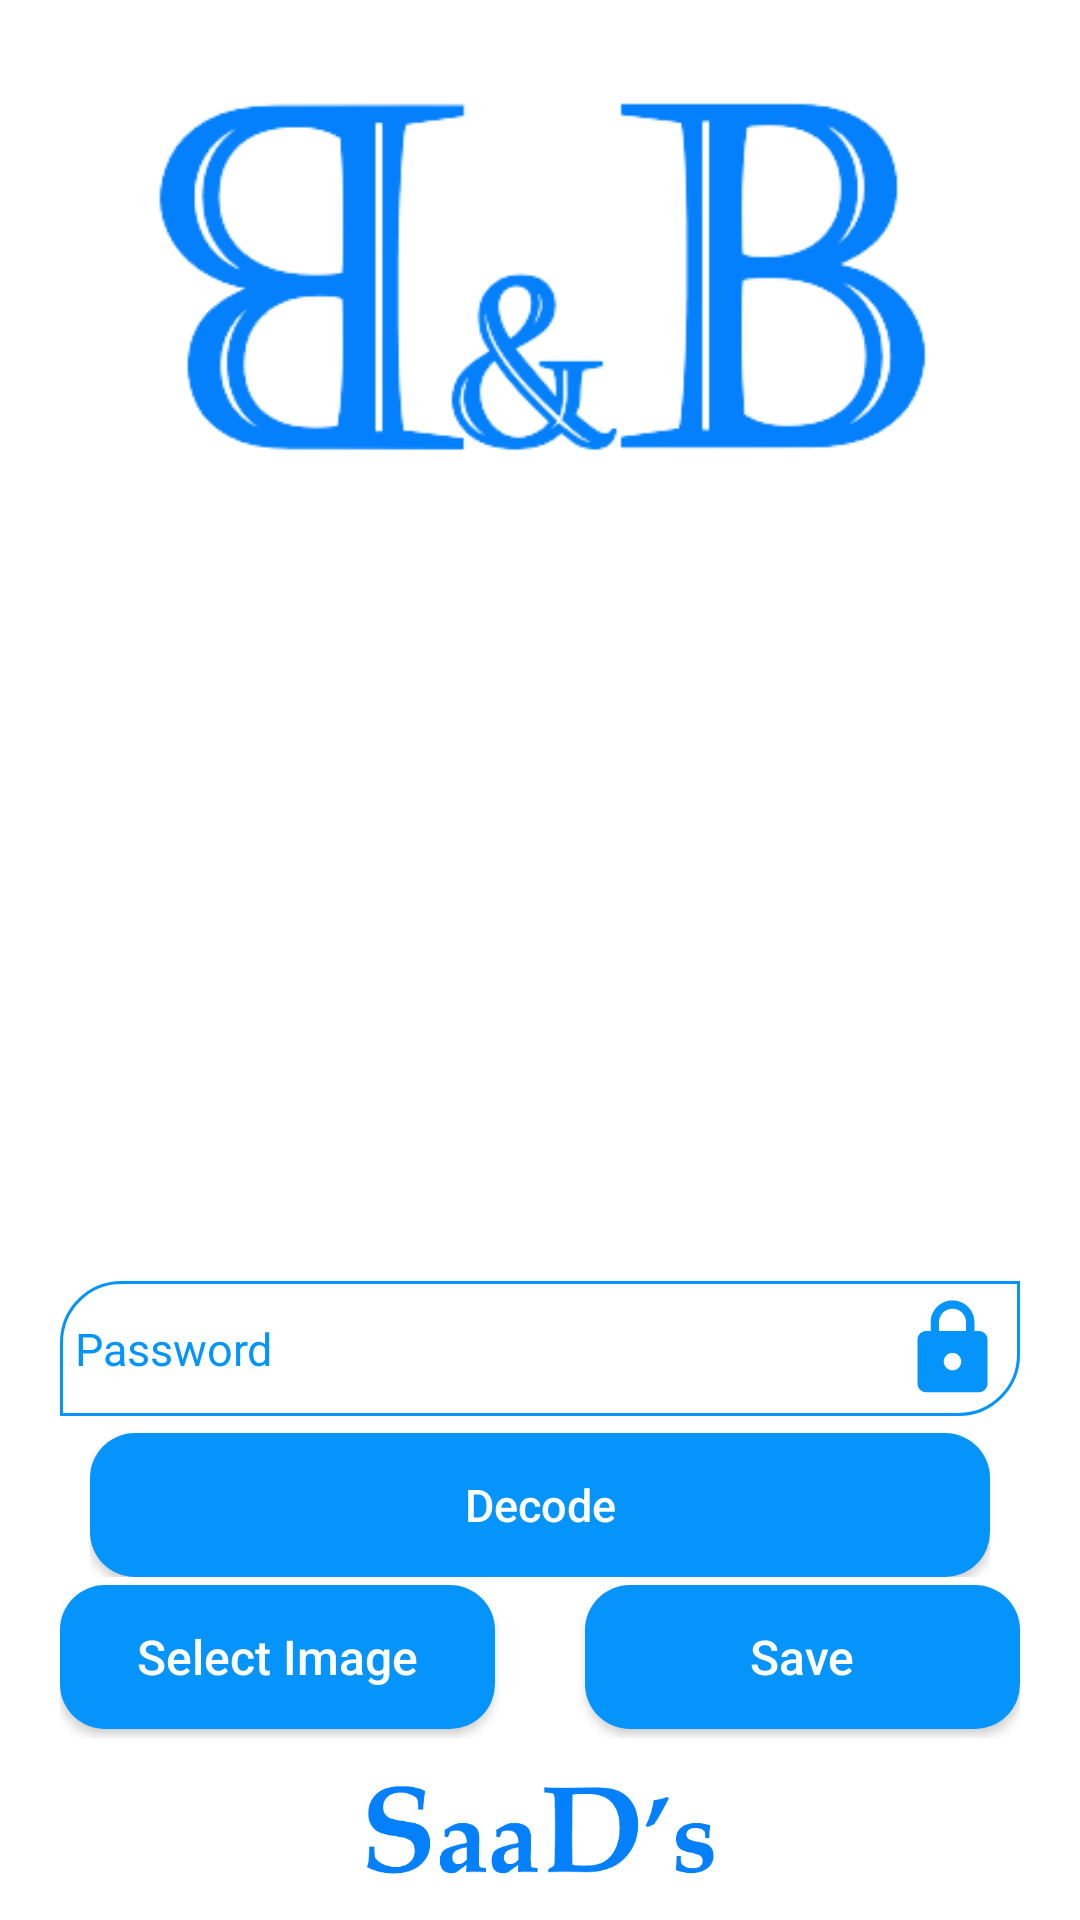

The Android layout XML behind this screen, and the referenced resources:
<!-- AndroidManifest.xml: application theme Theme.Encodo -->
<!-- res/layout/activity_decode_image.xml -->
<?xml version="1.0" encoding="utf-8"?>
<LinearLayout
    xmlns:android="http://schemas.android.com/apk/res/android"
    xmlns:app="http://schemas.android.com/apk/res-auto"
    xmlns:tools="http://schemas.android.com/tools"
    android:layout_width="match_parent"
    android:layout_height="match_parent"
    tools:context=".DecodeImage"
    android:orientation="vertical">

    <ImageView
        android:layout_width="match_parent"
        android:layout_height="0dp"
        android:layout_weight="30"
        android:src="@mipmap/cover">
    </ImageView>
    <ImageView
        android:id="@+id/decodeImage_imageView"
        android:layout_width="match_parent"
        android:layout_height="0dp"
        android:layout_weight="40">
    </ImageView>
    <LinearLayout
        android:layout_width="match_parent"
        android:layout_height="0dp"
        android:layout_weight="25"
        android:gravity="center"
        android:paddingLeft="20dp"
        android:paddingRight="20dp"
        android:orientation="vertical">
        <EditText
            android:id="@+id/decodeImage_passwordEditText"
            android:layout_width="match_parent"
            android:layout_height="45dp"
            android:gravity="center_vertical"
            android:background="@drawable/input"
            android:padding="5dp"
            android:drawableRight="@drawable/password"
            android:inputType="textPassword"

            android:hint="Password"
            android:textColor="@color/skyBlue"
            android:textColorHint="@color/skyBlue"
            android:textSize="15dp">
        </EditText>
        <LinearLayout
            android:layout_width="match_parent"
            android:layout_height="0dp"
            android:layout_weight="50"
            android:paddingLeft="10dp"
            android:paddingRight="10dp"
            android:gravity="bottom">
            <Button
                android:id="@+id/decodeImage_decodeButton"
                android:layout_width="0dp"
                android:layout_weight="50"
                android:layout_height="wrap_content"
                android:background="@drawable/button"

                android:text="Decode"
                android:textColor="@color/white"
                android:textAllCaps="false"
                android:textSize="15dp">
            </Button>
        </LinearLayout>
        <LinearLayout
            android:layout_width="match_parent"
            android:layout_height="0dp"
            android:layout_weight="50"
            android:gravity="center">
            <Button
                android:id="@+id/decodeImage_selectButton"
                android:layout_width="0dp"
                android:layout_height="wrap_content"
                android:layout_weight="50"
                android:background="@drawable/button"
                android:layout_marginRight="30dp"

                android:text="Select Image"
                android:textColor="@color/white"
                android:textSize="16dp"
                android:textAllCaps="false">
            </Button>
            <Button
                android:id="@+id/decodeImage_saveButton"
                android:layout_width="0dp"
                android:layout_height="wrap_content"
                android:layout_weight="50"
                android:background="@drawable/button"

                android:text="Save"
                android:textColor="@color/white"
                android:textSize="16dp"
                android:textAllCaps="false">
            </Button>
        </LinearLayout>
    </LinearLayout>
    <ImageView
        android:layout_width="match_parent"
        android:layout_height="0dp"
        android:layout_weight="5"
        android:src="@mipmap/saad_icon"
        android:layout_margin="15dp">
    </ImageView>

</LinearLayout>
<!-- resources referenced by this layout -->
<resources>
  <color name="skyBlue">#0494fc</color>
  <color name="white">#FFFFFFFF</color>
  <!-- drawable button (drawable) -->
  <?xml version="1.0" encoding="utf-8"?>
  <shape xmlns:android="http://schemas.android.com/apk/res/android">
      <solid android:color="@color/skyBlue"></solid>
      <corners android:radius="15dp"></corners>
  </shape>
  <!-- drawable input (drawable) -->
  <?xml version="1.0" encoding="utf-8"?>
  <shape xmlns:android="http://schemas.android.com/apk/res/android">
      <solid android:color="@android:color/transparent"></solid>
      <stroke
          android:color="@color/skyBlue"
          android:width="1dp">
      </stroke>
      <corners
          android:topLeftRadius="20dp"
          android:bottomRightRadius="20dp">
      </corners>
  </shape>
  <!-- drawable password (drawable) -->
  <vector android:height="35dp" android:tint="#0494FC"
      android:viewportHeight="24" android:viewportWidth="24"
      android:width="35dp" xmlns:android="http://schemas.android.com/apk/res/android">
      <path android:fillColor="@android:color/white" android:pathData="M18,8h-1L17,6c0,-2.76 -2.24,-5 -5,-5S7,3.24 7,6v2L6,8c-1.1,0 -2,0.9 -2,2v10c0,1.1 0.9,2 2,2h12c1.1,0 2,-0.9 2,-2L20,10c0,-1.1 -0.9,-2 -2,-2zM12,17c-1.1,0 -2,-0.9 -2,-2s0.9,-2 2,-2 2,0.9 2,2 -0.9,2 -2,2zM15.1,8L8.9,8L8.9,6c0,-1.71 1.39,-3.1 3.1,-3.1 1.71,0 3.1,1.39 3.1,3.1v2z"/>
  </vector>
  <!-- mipmap cover: png bitmap (mipmap-xxhdpi, 20399 bytes) -->
  <!-- mipmap saad_icon: png bitmap (mipmap-xxhdpi, 18682 bytes) -->
  <style name="Theme.Encodo" parent="Theme.MaterialComponents.DayNight.NoActionBar">
          
          <item name="colorPrimary">@color/skyBlue</item>
          <item name="colorPrimaryVariant">@color/skyBlue</item>
          <item name="colorOnPrimary">@color/skyBlue</item>
          
          <item name="colorSecondary">@color/skyBlue</item>
          <item name="colorSecondaryVariant">@color/skyBlue</item>
          <item name="colorOnSecondary">@color/skyBlue</item>
          
          <item name="android:statusBarColor" tools:targetApi="l">?attr/colorPrimaryVariant</item>
          
      </style>
</resources>
